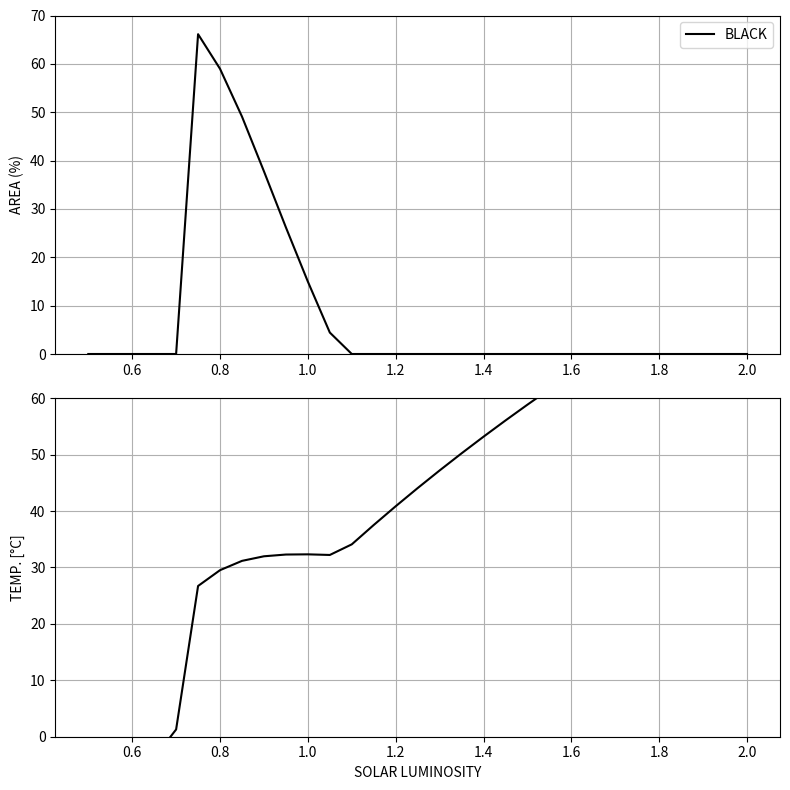
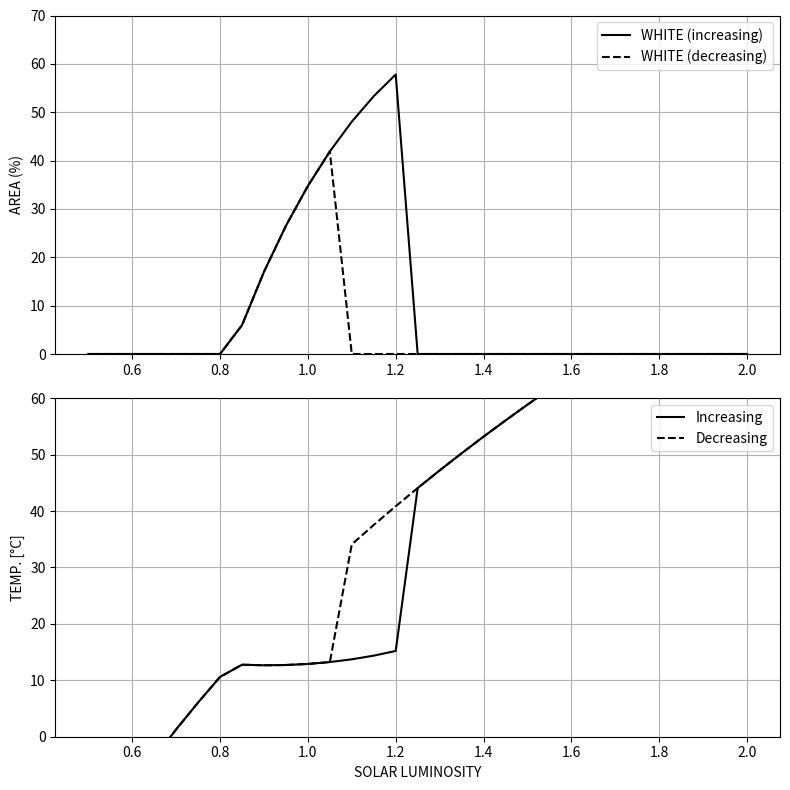
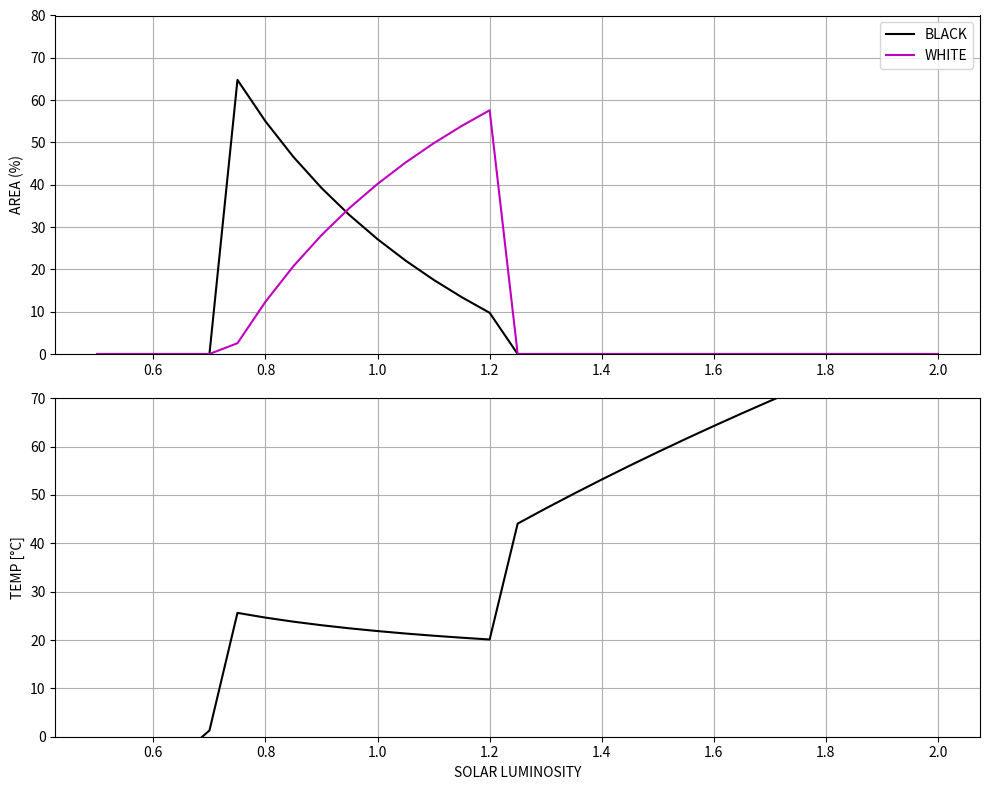

Reproduce these figures in Python, in order.
# -*- coding: utf-8 -*-
"""PC2422 Viva

Automatically generated by Colab.

Original file is located at
    https://colab.research.google.com/drive/1Nhn4M1AKwNBHMepDN0MMtTN7A7ZzXMUV
"""

import numpy as np
import math
import pandas as pd
from scipy.constants import sigma
import matplotlib.pyplot as plt

"""##constants in the entire article"""

#Constants

sigma=sigma  #kg s^-3 K^-4
S=917  #W/m^2, solar constant
Aw=0.75  #albedo of white daisies
Ag=0.5   #albedo of bare ground
Ab=0.25  #albedo of black daisies
q_prime=20 #from figure 1, helps to calculate the local temperature as funct of local albedo
P=1.0 #from figure 1, proportion of the area with fertile ground
gamma=0.3 #from figure 1, death rate per unit time
T_opt = 22.5 # Optimal growth temperature [°C]
T_min = 5.0 # Minimum viable temperature [°C]
T_max = 40.0 # Maximum viable temperature [°C]

"""##Eqns"""

#Define a bunch of functions to make the code easier to read later

def growth_rate(T_L):  #eqn 3
  if T_min<= T_L <=T_max:
    return 1 - 0.003265*(22.5-T_L)**2
  else:
    return 0    ##if eqn 3 is less than 0, we can't have growth be <0

def albedo(aw, ab):  #eqn 5
  ag=1-aw-ab
  planetary_albedo=ag*Ag+ aw*Aw+ ab*Ab
  return planetary_albedo

def area_fertile(aw, ab):  #eqn 2
  area1=P -aw- ab
  return area1

#eqn 1:
def rate_black_daisies(ab, x, B):  #get x using eqn2 B from eqn 3
  rate_of_black_daisies=ab*((x*B) - gamma)
  return rate_of_black_daisies

def rate_white_daisies(aw, x, B): #get x using eqn2 B from eqn 3
  rate_of_white_daisies=aw*((x*B) - gamma)
  return rate_of_white_daisies

def effective_temp(A, L):  #eqn 4, get A from eqn 5
  temp_effective= ((S*L*(1-A))/sigma)**0.25 -273 #[°C]
  return temp_effective

def local_temp( A, A_i, T_e): #eqn 7, A_i is Ab or Aw
  T_i=q_prime*(A-A_i)+T_e #T_i is local temp of daisy i where i is b or w
  return T_i

"""## Simulation (guiding qn3)"""

#Only black daisies are present
L_values = np.arange(0.5, 2.05, 0.05)
final_temp = []
final_area = []

for L in L_values:
    # 1% black, 0% white
    ab = 0.01
    aw = 0

    # Track previous value to detect convergence
    prev_ab = 0

    for t in range(1000):
        A = albedo(aw, ab) #planet albedo
        T_e = effective_temp(A, L)  #effective temp at this L
        T_b = local_temp(A, Ab, T_e) #local temp of black daisies
        B = growth_rate(T_b)  #growth rate of black daisy
        x = area_fertile(aw, ab)   #fertile area available
        dab=rate_black_daisies(ab, x, B)*0.9  #dt=0.9
        ab+=dab #Euler method

        # Convergence test
        if abs(ab - prev_ab) == 0:
            break
        prev_ab = ab

    #Final steady state for this L
    A_final = albedo(aw, ab)
    T_e_final = effective_temp(A_final, L)

    #Record results
    final_area.append(ab * 100)  # Convert to %
    final_temp.append(T_e_final)


# Plot results
fig, (ax1, ax2) = plt.subplots(2, 1, figsize=(8, 8))

# area coverage
ax1.plot(L_values, final_area, 'k-', label='BLACK')
ax1.set_ylabel('AREA (%)')
ax1.set_ylim(0, 70)
ax1.grid(True)
ax1.legend()

# temperature
ax2.plot(L_values, final_temp, 'k-')
ax2.set_xlabel('SOLAR LUMINOSITY')
ax2.set_ylabel('TEMP. [°C]')
ax2.set_ylim(0, 60)
ax2.grid(True)

plt.tight_layout()
plt.show()

#Only white daisy are available
# Increasing luminosity
L_values_inc = np.arange(0.5, 2.05, 0.05)
temp_inc = []
area_inc = []

# Decreasing luminosity
L_values_dec = np.arange(2.00, 0.45, -0.05)
temp_dec = []
area_dec = []

# First part: run with increasing luminosity, 1% white, 0% black
for L in L_values_inc:
  # 1% white, 0% black
  aw = 0.01
  ab = 0

  # Track previous value to detect convergence
  prev_aw = 0

  for t in range(1000):
    A = albedo(aw, ab)  # Planet albedo
    T_e = effective_temp(A, L)  # Effective temp at this L
    T_w = local_temp(A, Aw, T_e)  # Local temp of white daisies
    B = growth_rate(T_w)  #growth rate for white daisy
    x = area_fertile(aw, ab)  # Area available
    daw = rate_white_daisies(aw, x, B) * 0.9  # dt=0.9
    aw += daw  # Euler method

    # Convergence test
    if abs(aw - prev_aw) == 0:
      break
    prev_aw = aw


  # Record results
  A_final = albedo(aw, ab)
  T_e_final = effective_temp(A_final, L)

  area_inc.append(aw * 100)
  temp_inc.append(T_e_final)

# Now run with decreasing luminosity (2nd part)
# Start with the final white daisy population from increasing run
last_aw = aw

for L in L_values_dec:
  # Use final population from increasing run as starting point
  aw = last_aw
  ab = 0

  # Track previous value to detect convergence
  prev_aw = 0

  for t in range(1000):
    A = albedo(aw, ab)  # Planet albedo
    T_e = effective_temp(A, L)  # Effective temp at this L
    T_w = local_temp(A, Aw, T_e)  # Local temp of white daisies
    B = growth_rate(T_w)  #growth rate for white daisy
    x = area_fertile(aw, ab)  # fertile area available
    daw = rate_white_daisies(aw, x, B) * 0.9  # dt=0.9
    aw += daw  # Euler method

    # Convergence test
    if abs(aw - prev_aw) == 0:
      break
    prev_aw = aw


  #Final steady state for this L
  A_final = albedo(aw, ab)
  T_e_final = effective_temp(A_final, L)

  # Record results
  area_dec.append(aw * 100)
  temp_dec.append(T_e_final)

  # Update last_aw for the next iteration
  last_aw = aw

# Plot results
fig, (ax1, ax2) = plt.subplots(2, 1, figsize=(8, 8))

# Plot area coverage
ax1.plot(L_values_inc, area_inc, 'k-', label='WHITE (increasing)')
ax1.plot(L_values_dec, area_dec, 'k--', label='WHITE (decreasing)')
ax1.set_ylabel('AREA (%)')
ax1.set_ylim(0, 70)
ax1.grid(True)
ax1.legend()

# Plot temperature
ax2.plot(L_values_inc, temp_inc, 'k-', label='Increasing')
ax2.plot(L_values_dec, temp_dec, 'k--', label='Decreasing')
ax2.set_xlabel('SOLAR LUMINOSITY')
ax2.set_ylabel('TEMP. [°C]')
ax2.set_ylim(0, 60)
ax2.grid(True)
ax2.legend()

plt.tight_layout()
plt.show()

#Both black and white daisies are available
#Range of luminosity values
L_values=np.arange(0.5, 2.05, 0.05)

# Arrays to store results
temps = []
black_areas = []
white_areas = []

for L in L_values:

  # Initial conditions: 1% black, 1% white
  ab = 0.01
  aw = 0.01

  # Track previous values to detect convergence
  prev_ab = 0
  prev_aw=0

  for t in range(1000):
    A=albedo(aw, ab) #Planet albedo
    T_e=effective_temp(A, L) #Effective temp at this L
    T_b=local_temp(A, Ab, T_e) #Local temp of black daisies
    T_w=local_temp(A, Aw, T_e) #Local temp of white daisies
    B_b=growth_rate(T_b) #growth rate for black daisy
    B_w=growth_rate(T_w) #growth rate for white daisy
    x=area_fertile(aw, ab) #Fertile area available
    dab=rate_black_daisies(ab, x, B_b)*0.9 #dt=0.9
    daw=rate_white_daisies(aw, x, B_w)*0.9 #dt=0.9
    ab+=dab #Euler method
    aw+=daw #Euler method

    #Convergence test
    if abs(ab - prev_ab) == 0 and abs(aw - prev_aw) == 0:
      break
    prev_ab = ab
    prev_aw = aw

  #Final steady state for this L
  A_final=albedo(aw, ab)
  T_e_final=effective_temp(A_final, L)

  #Store results
  temps.append(T_e_final)
  black_areas.append(ab * 100) #Convert to percentage
  white_areas.append(aw * 100) #Convert to percentage

#Plot results
fig, (ax1, ax2) = plt.subplots(2, 1, figsize=(10, 8))

# Plot daisy areas (top subplot)
ax1.plot(L_values, black_areas, 'k-', label='BLACK')
ax1.plot(L_values, white_areas, 'm-', label='WHITE')
ax1.set_ylabel('AREA (%)')
ax1.set_ylim(0, 80)
ax1.legend()
ax1.grid(True)

# Plot temperatures (bottom subplot)
ax2.plot(L_values, temps, 'k-')
ax2.set_xlabel('SOLAR LUMINOSITY')
ax2.set_ylabel('TEMP [°C]')
ax2.set_ylim(0, 70)
ax2.grid(True)

plt.tight_layout()
plt.show()

"""##Why only white daisies have hysterisis

Hysterisis- system remembers past inputs, and its output lags behind

When there are more white daisies, the cooling effect experienced by the planet
increases. But when it gets too cold, the white daisies wither out, decreasing overall planet's Albedo. However, the planet (the system) still remembers the initial cooling effect which causes it to still experience cooling effect, allowing for the white daisies to thrive again (slighlty).

However, for black daisies that has a warming effect causes the earth to experience warming effect. when the temp is too hot, black daisies wither out, but the earth continues to warm up ( but isn't this hysterisis as well?)

I guess for black daisies, since L is increasing, maybe the effective temperatures continuous increase may not be due to past memory of the system but just a natural response. It is clear that the trend for effective temperature after black daisies are erased, follows the trend shown in figure 1 graph a.
"""
